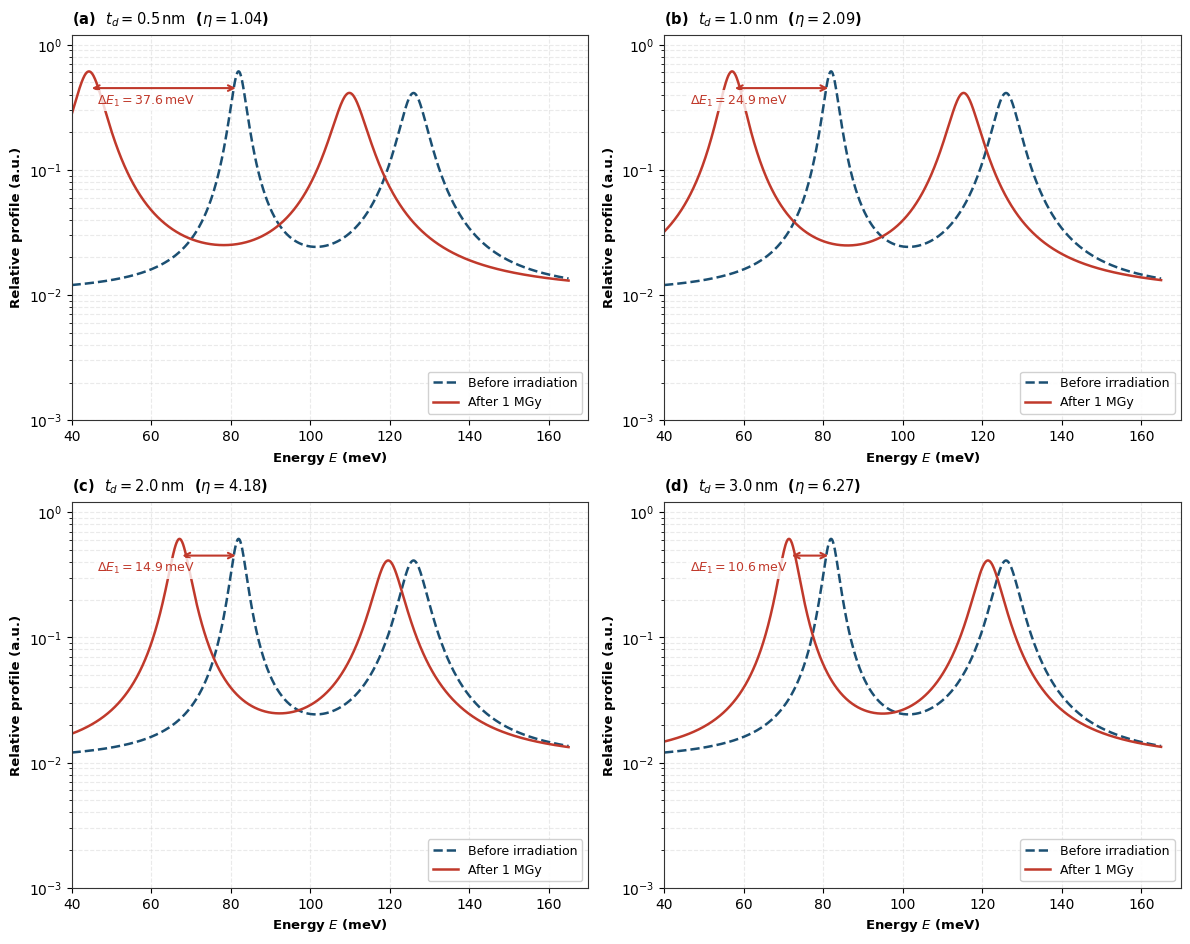

Here is the Python script that generated this plot:
#!/usr/bin/env python3
# -*- coding: utf-8 -*-

"""
plot_figs1_resonance_profiles.py

Fully automated script to generate Fig. S1 (Supplementary Material):
Analytical Lorentzian resonance-line profiles illustrating the calculated 
resonance shifts and linewidth broadening predicted by the model at D = 1 MGy 
for different h-BN spacer thicknesses: (a) 0.5 nm, (b) 1.0 nm, (c) 2.0 nm, (d) 3.0 nm.

Derived from the analytical model equations using manuscript parameters 
together with the model calibration constant Q_MAX.
"""

import numpy as np
import matplotlib.pyplot as plt

# Set publication style
plt.rcParams['font.family'] = 'sans-serif'
plt.rcParams['font.sans-serif'] = ['DejaVu Sans', 'Arial', 'Helvetica']
plt.rcParams['axes.edgecolor'] = '#333333'
plt.rcParams['axes.linewidth'] = 0.8

# Visualization parameters (strictly decoupled from the analytical model)
VIS_A1 = 0.6
VIS_A2 = 0.4
VIS_BACKGROUND = 0.01

def two_lorentzian_profile(E, E1, gamma1, E2, gamma2, A1=VIS_A1, A2=VIS_A2, background=VIS_BACKGROUND):
    """
    Returns an analytical two-Lorentzian profile constructed from 
    the resonance energies and linewidths predicted by the analytical model.
    
    Note: Peak amplitudes (A1, A2) and background are visualization parameters only.
    Individual resonances are represented as independent Lorentzian contributions 
    without coherent interference. Peak amplitudes are intentionally kept constant 
    to isolate the effects of resonance shifts and linewidth broadening predicted by the model.
    """
    L1 = (gamma1 / 2)**2 / ((E - E1)**2 + (gamma1 / 2)**2)
    L2 = (gamma2 / 2)**2 / ((E - E2)**2 + (gamma2 / 2)**2)
    profile = background + A1 * L1 + A2 * L2
    return profile

def generate_figs1():
    # ==========================================
    # 1. Core Model Parameters (Strictly from Manuscript)
    # ==========================================
    D = 1e6                 # Accumulated absorbed dose (Gy) = 1 MGy
    D0 = 500.0              # Characteristic saturation dose (Gy)
    
    # Q_MAX was calibrated once using the reference device and then kept
    # fixed for all calculations reported in Figs. 4, 5, and S1.
    # Q_MAX is an analytical calibration constant defining the normalization
    # of the effective trapped-charge variable rather than a directly 
    # measurable physical quantity.
    Q_MAX = 550.0           
    
    # Manuscript-defined energy-shift coefficients (alpha_i)
    alpha1 = 0.14           # meV per unit effective charge
    alpha2 = 0.06           # proportional second resonance coefficient
    
    # Manuscript-defined linewidth coefficients linked strictly via beta_i = 0.1 * alpha_i
    beta1 = 0.1 * alpha1    # = 0.014
    beta2 = 0.1 * alpha2    # = 0.006
    
    # Initial DWELL resonance parameters (D = 0)
    E1_0 = 82.0             # meV
    E2_0 = 126.0            # meV
    gamma1_0 = 4.0          # meV
    gamma2_0 = 7.0          # meV
    
    # Quantum capacitance and reference device mapping:
    # td = 1 nm, eta = 2.09
    C_Q = 0.72              # fF
    td_ref = 1.0            # nm (reference spacer thickness)
    eta_ref = 2.09          # reference eta value at td_ref
    C_geo_ref = C_Q / eta_ref  # reference geometric capacitance
    
    thicknesses = [0.5, 1.0, 2.0, 3.0]  # nm
    
    # Setup figure grid (2x2)
    fig, axes = plt.subplots(2, 2, figsize=(12, 9.5), dpi=300)
    axes = axes.flatten()
    
    E_grid = np.linspace(40, 165, 1000)
    
    for idx, td in enumerate(thicknesses):
        ax = axes[idx]
        
        # ==========================================
        # 2. Analytical Calculations
        # ==========================================
        # Geometric capacitance scales inversely with spacer thickness: C_geo proportional to 1/td
        C_geo = C_geo_ref * (td_ref / td)
        eta = C_Q / C_geo
        
        # Electrostatic screening in the analytical capacitance-divider approximation: S = eta / (1 + eta)
        S = eta / (1.0 + eta)
        
        # Explicit charge kinetics reflecting manuscript definitions:
        # Within the capacitance-divider approximation:
        # Q_tr = Q_MAX * [D / (D + D0)]
        # Q_screen = S * Q_tr
        # Q_eff = Q_tr - Q_screen = Q_tr * (1 - S)
        Q_tr = Q_MAX * (D / (D + D0))
        Q_screen = S * Q_tr
        Q_eff = Q_tr - Q_screen  # equivalently Q_tr * (1.0 - S)
        
        # Resonance shifts calculated from the analytical model equations: Delta E_i = alpha_i * Q_eff
        delta_E1 = alpha1 * Q_eff
        delta_E2 = alpha2 * Q_eff
        
        # Shifted resonance energies
        E1_1 = E1_0 - delta_E1
        E2_1 = E2_0 - delta_E2
        
        # Linewidth broadening calculated from the analytical model: Gamma_i = Gamma_0i + beta_i * Q_eff
        gamma1_1MV = gamma1_0 + beta1 * Q_eff
        gamma2_1MV = gamma2_0 + beta2 * Q_eff
        
        # Analytical profile before irradiation (D = 0 MGy)
        profile_0 = two_lorentzian_profile(E_grid, E1_0, gamma1_0, E2_0, gamma2_0)
        
        # Analytical profile after irradiation (D = 1 MGy)
        profile_1 = two_lorentzian_profile(E_grid, E1_1, gamma1_1MV, E2_1, gamma2_1MV)
        
        # Plot curves
        ax.semilogy(E_grid, profile_0, '--', color='#1b4f72', label='Before irradiation', lw=1.8)
        ax.semilogy(E_grid, profile_1, '-', color='#c0392b', label='After 1 MGy', lw=1.8)
        
        # Axis settings
        ax.set_xlim(40, 170)
        ax.set_ylim(1e-3, 1.2)
        ax.grid(True, which='both', linestyle='--', alpha=0.4, color='#cccccc')
        
        # Panel title using strict mathematical LaTeX formatting matching the article style
        panel_letter = chr(97 + idx) # a, b, c, d
        ax.set_title(
            rf'({panel_letter})  $t_d = {td:.1f}\,\mathrm{{nm}}$  ($\eta = {eta:.2f}$)',
            fontsize=10.5, fontweight='bold', pad=8, loc='left'
        )
        
        ax.set_xlabel(r'Energy $E$ (meV)', fontsize=9.5, fontweight='bold')
        ax.set_ylabel(r'Relative profile (a.u.)', fontsize=9.5, fontweight='bold')
        
        # Unified vertical height for Delta E arrow across all panels
        arrow_y = 0.45
        ax.annotate('', xy=(E1_1, arrow_y), xytext=(E1_0, arrow_y),
                    arrowprops=dict(facecolor='#c0392b', edgecolor='#c0392b', arrowstyle='<->', lw=1.5))
        
        # Exact calculated shift annotation placed safely inside the panel via relative axes coordinates
        delta_E1_measured = E1_0 - E1_1
        ax.text(
            0.05, 0.82,
            rf'$\Delta E_1 = {delta_E1_measured:.1f}\,\mathrm{{meV}}$',
            transform=ax.transAxes,
            fontsize=9,
            fontweight='bold',
            color='#c0392b',
            bbox=dict(facecolor='white', edgecolor='none', alpha=0.8, pad=2)
        )
        
        ax.legend(loc='lower right', framealpha=0.9, fontsize=9)

    plt.tight_layout()
    
    # Save outputs in multiple formats
    plt.savefig('Fig_S1_Resonance_Profiles.png', dpi=300, bbox_inches='tight')
    plt.savefig('Fig_S1_Resonance_Profiles.pdf', bbox_inches='tight')
    plt.savefig('Fig_S1_Resonance_Profiles.svg', bbox_inches='tight')
    
    print("Fig. S1 generated from the analytical model using manuscript parameters and the calibration constant Q_MAX.")

if __name__ == '__main__':
    generate_figs1()
